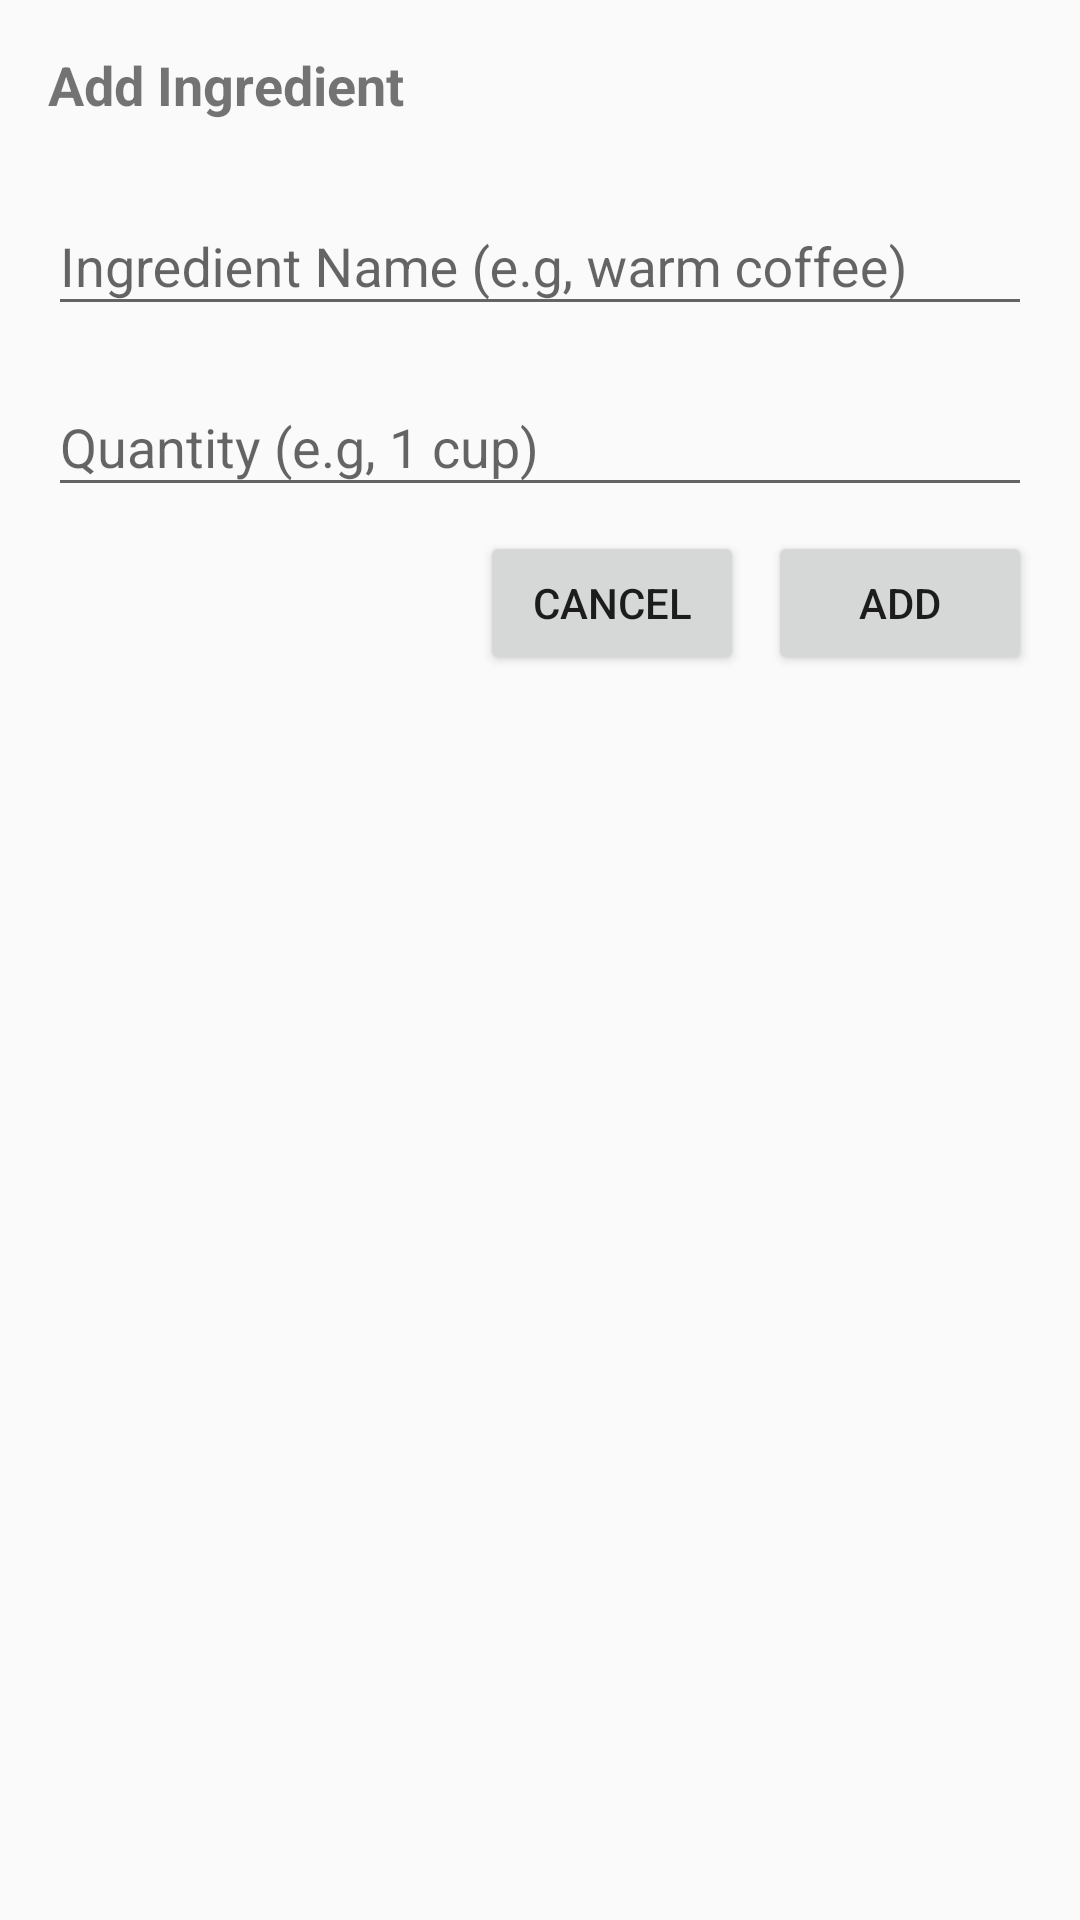

Reconstruct the res/layout file that produces this screen, plus the resources it refers to.
<!-- AndroidManifest.xml: application theme Theme.RecipeMate -->
<!-- res/layout/add_ingredient_dialog.xml -->
<?xml version="1.0" encoding="utf-8"?>
<LinearLayout xmlns:android="http://schemas.android.com/apk/res/android"
              android:layout_width="match_parent"
              android:layout_height="wrap_content"
              android:orientation="vertical"
              android:padding="16dp">

	<TextView
		android:id="@+id/dialogTitle"
		android:layout_width="match_parent"
		android:layout_height="wrap_content"
		android:text="Add Ingredient"
		android:textSize="18sp"
		android:textStyle="bold"
		android:layout_marginBottom="16dp" />

	<com.google.android.material.textfield.TextInputLayout
		android:layout_width="match_parent"
		android:layout_height="wrap_content"
		android:layout_marginBottom="8dp">

		<EditText
			android:id="@+id/ingredientNameEditText"
			android:layout_width="match_parent"
			android:layout_height="wrap_content"
			android:hint="Ingredient Name (e.g, warm coffee)"
			android:inputType="text" />

	</com.google.android.material.textfield.TextInputLayout>

	<com.google.android.material.textfield.TextInputLayout
		android:layout_width="match_parent"
		android:layout_height="wrap_content"
		android:layout_marginBottom="8dp">

		<EditText
			android:id="@+id/ingredientQuantityEditText"
			android:layout_width="match_parent"
			android:layout_height="wrap_content"
			android:hint="Quantity (e.g, 1 cup)"
			android:inputType="text" />

	</com.google.android.material.textfield.TextInputLayout>

	<LinearLayout
		android:layout_width="match_parent"
		android:layout_height="wrap_content"
		android:orientation="horizontal"
		android:gravity="end">

		<Button
			android:id="@+id/cancelButton"
			android:layout_width="wrap_content"
			android:layout_height="wrap_content"
			android:layout_marginEnd="8dp"
			android:text="Cancel" />

		<Button
			android:id="@+id/addButton"
			android:layout_width="wrap_content"
			android:layout_height="wrap_content"
			android:text="Add" />

	</LinearLayout>

</LinearLayout>
<!-- resources referenced by this layout -->
<resources>
  <style name="Theme.RecipeMate" parent="Base.Theme.RecipeMate" />
  <style name="Base.Theme.RecipeMate" parent="Theme.AppCompat.DayNight.NoActionBar">
  		
  		
  	</style>
</resources>
